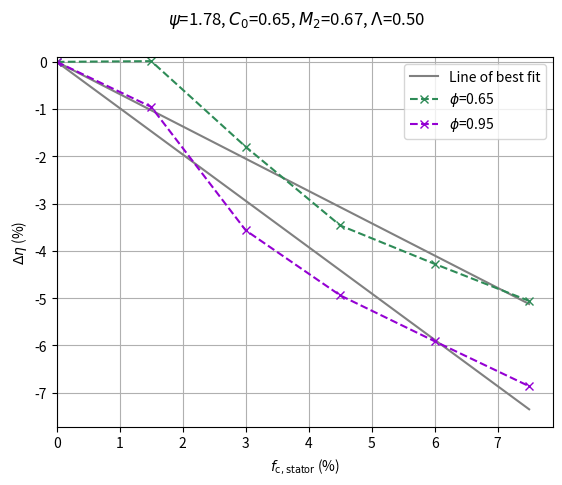
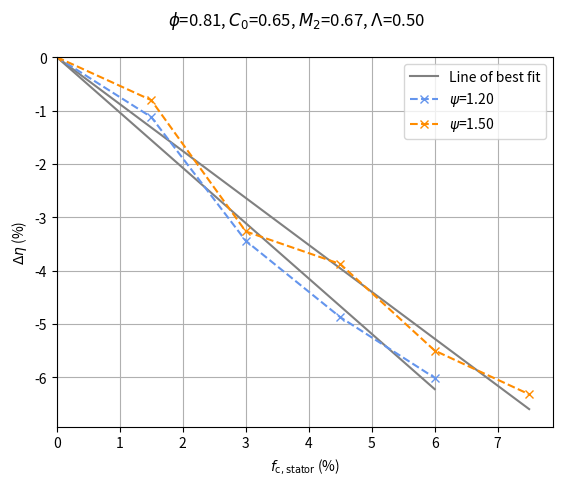

Python code for these plots, in order:
import matplotlib.pyplot as plt
import numpy as np
from scipy.optimize import curve_fit

#for psi=1.78,phi=0.65
fc1_opt=[0.0,0.015,0.030,0.045,0.060,0.075]
eta_lost1_opt=np.array([0.05734,
                        0.0571912964566352,
                        0.0753198835462712,
                        0.0919604037463436,
                        0.100100339547194,
                        0.107932280368586])
eta_1_opt = 100-eta_lost1_opt*100
deta1_opt = eta_1_opt - eta_1_opt[0]

#for psi=1.2,phi=0.81
fc3_opt=[0.0,0.015,0.030,0.045,0.060]
eta_lost3_opt=np.array([0.05639,
                        0.0676163933708763,
                        0.0907923534408338,
                        0.105104815865362,
                        0.116469500287684])
eta_3_opt = 100-eta_lost3_opt*100
deta3_opt = eta_3_opt - eta_3_opt[0]

#for psi=1.78,phi=0.81

#for psi=1.78,phi=0.95
fc5_opt=[0.0,0.015,0.030,0.045,0.060,0.075]
eta_lost5_opt=np.array([0.05927,
                        0.0688114751678964,
                        0.0949298675515177,
                        0.108688114231606,
                        0.118396172052813,
                        0.127909634541184])
eta_5_opt = 100-eta_lost5_opt*100
deta5_opt = eta_5_opt - eta_5_opt[0]

#for psi=1.5,phi=0.81
fc6_opt=[0.0,0.015,0.030,0.045,0.060,0.075]
eta_lost6_opt=np.array([0.054438,
                        0.0624979828942724,
                        0.0870888195710426,
                        0.0931916659185694,
                        0.109413271578029,
                        0.117604559827089])
eta_6_opt = 100-eta_lost6_opt*100
deta6_opt = eta_6_opt - eta_6_opt[0]

x1=np.array(fc1_opt)*100
y1=deta1_opt

def fit_func(x, a):
    return a * x

params = curve_fit(fit_func, x1, y1)
[a1] = params[0]

print(a1)

x2 = np.array(fc5_opt)*100
y2 = deta5_opt

params = curve_fit(fit_func, x2, y2)
[a2] = params[0]

print(a2)
plt.plot(x1, a1*x1,color='gray',label='Line of best fit')
plt.plot(x2, a2*x2,color='gray')
plt.suptitle('$\\psi$=1.78, $C_0$=0.65, $M_2$=0.67, $\\Lambda$=0.50')
plt.plot(x1,y1,label='$\\phi$=0.65',marker='x',linestyle='--',color='seagreen')
plt.plot(x2,y2,label='$\\phi$=0.95',marker='x',linestyle='--',color='darkviolet')
plt.ylabel('$\\Delta \\eta$ (%)')
plt.xlabel('$f_{\\mathrm{c,stator}} $ (%)')
plt.xlim(0)
plt.ylim(top=0.1)
plt.grid()

plt.legend()
plt.show()

x1=np.array(fc3_opt)*100
y1=deta3_opt

params = curve_fit(fit_func, x1, y1)
[a1] = params[0]

print(a1)

x2 = np.array(fc6_opt)*100
y2 = deta6_opt

params = curve_fit(fit_func, x2, y2)
[a2] = params[0]

print(a2)
plt.plot(x1, a1*x1,color='gray',label='Line of best fit')
plt.plot(x2, a2*x2,color='gray')
plt.suptitle('$\\phi$=0.81, $C_0$=0.65, $M_2$=0.67, $\\Lambda$=0.50')
plt.plot(x1,y1,label='$\\psi$=1.20',marker='x',linestyle='--',color='cornflowerblue')
plt.plot(x2,y2,label='$\\psi$=1.50',marker='x',linestyle='--',color='darkorange')
plt.ylabel('$\\Delta \\eta$ (%)')
plt.xlabel('$f_{\\mathrm{c,stator}} $ (%)')
plt.xlim(0)
plt.ylim(top=0)
plt.grid()

plt.legend()
plt.show()
